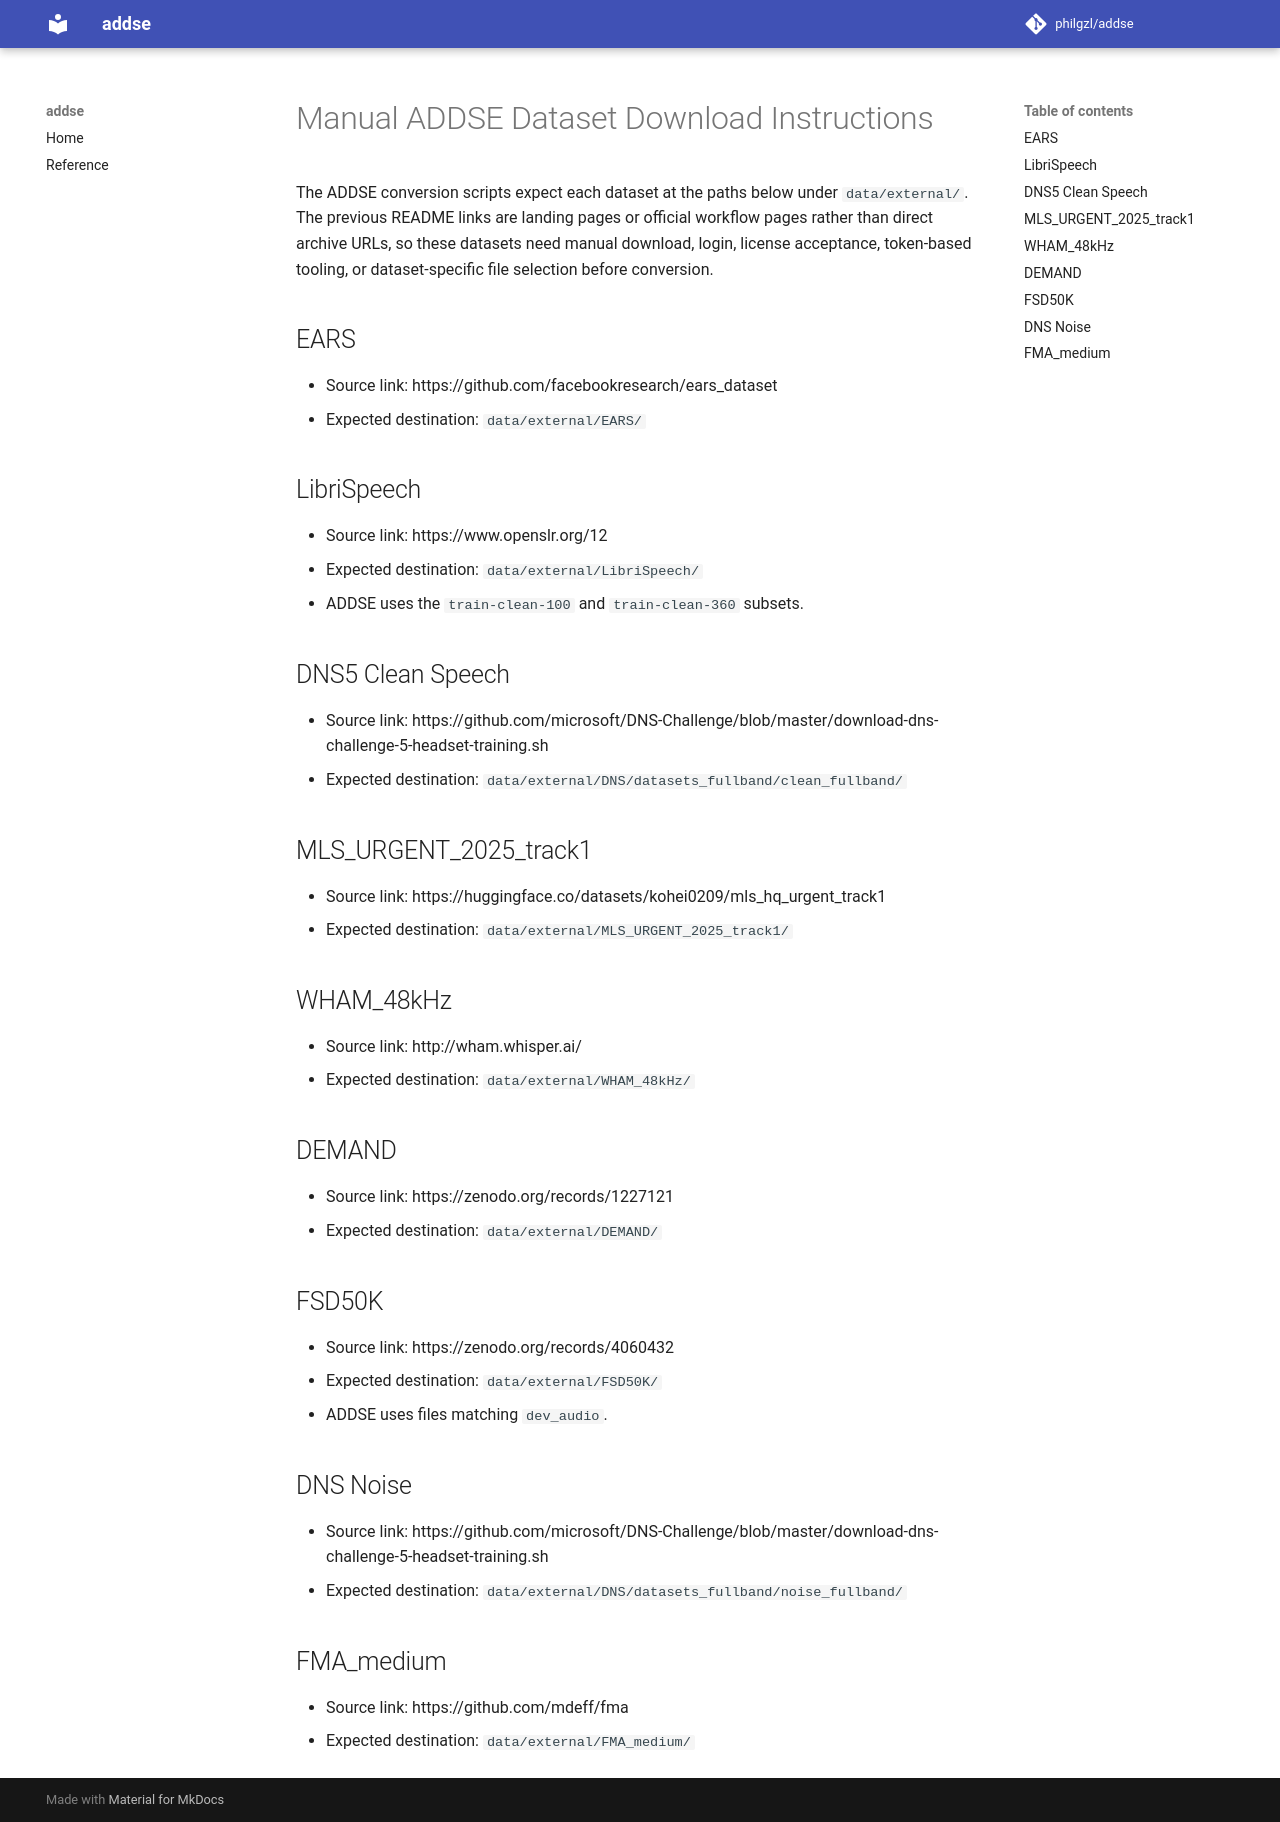

repository: popcorn333/addse · page: manual_addse_dataset_download/index.html · generator: mkdocs

# Manual ADDSE Dataset Download Instructions

The ADDSE conversion scripts expect each dataset at the paths below under
`data/external/`. The previous README links are landing pages or official
workflow pages rather than direct archive URLs, so these datasets need manual
download, login, license acceptance, token-based tooling, or dataset-specific
file selection before conversion.

## EARS

- Source link: https://github.com/facebookresearch/ears_dataset
- Expected destination: `data/external/EARS/`

## LibriSpeech

- Source link: https://www.openslr.org/12
- Expected destination: `data/external/LibriSpeech/`
- ADDSE uses the `train-clean-100` and `train-clean-360` subsets.

## DNS5 Clean Speech

- Source link: https://github.com/microsoft/DNS-Challenge/blob/master/download-dns-challenge-5-headset-training.sh
- Expected destination: `data/external/DNS/datasets_fullband/clean_fullband/`

## MLS_URGENT_2025_track1

- Source link: https://huggingface.co/datasets/kohei0209/mls_hq_urgent_track1
- Expected destination: `data/external/MLS_URGENT_2025_track1/`

## WHAM_48kHz

- Source link: http://wham.whisper.ai/
- Expected destination: `data/external/WHAM_48kHz/`

## DEMAND

- Source link: https://zenodo.org/records/1227121
- Expected destination: `data/external/DEMAND/`

## FSD50K

- Source link: https://zenodo.org/records/4060432
- Expected destination: `data/external/FSD50K/`
- ADDSE uses files matching `dev_audio`.

## DNS Noise

- Source link: https://github.com/microsoft/DNS-Challenge/blob/master/download-dns-challenge-5-headset-training.sh
- Expected destination: `data/external/DNS/datasets_fullband/noise_fullband/`

## FMA_medium

- Source link: https://github.com/mdeff/fma
- Expected destination: `data/external/FMA_medium/`
